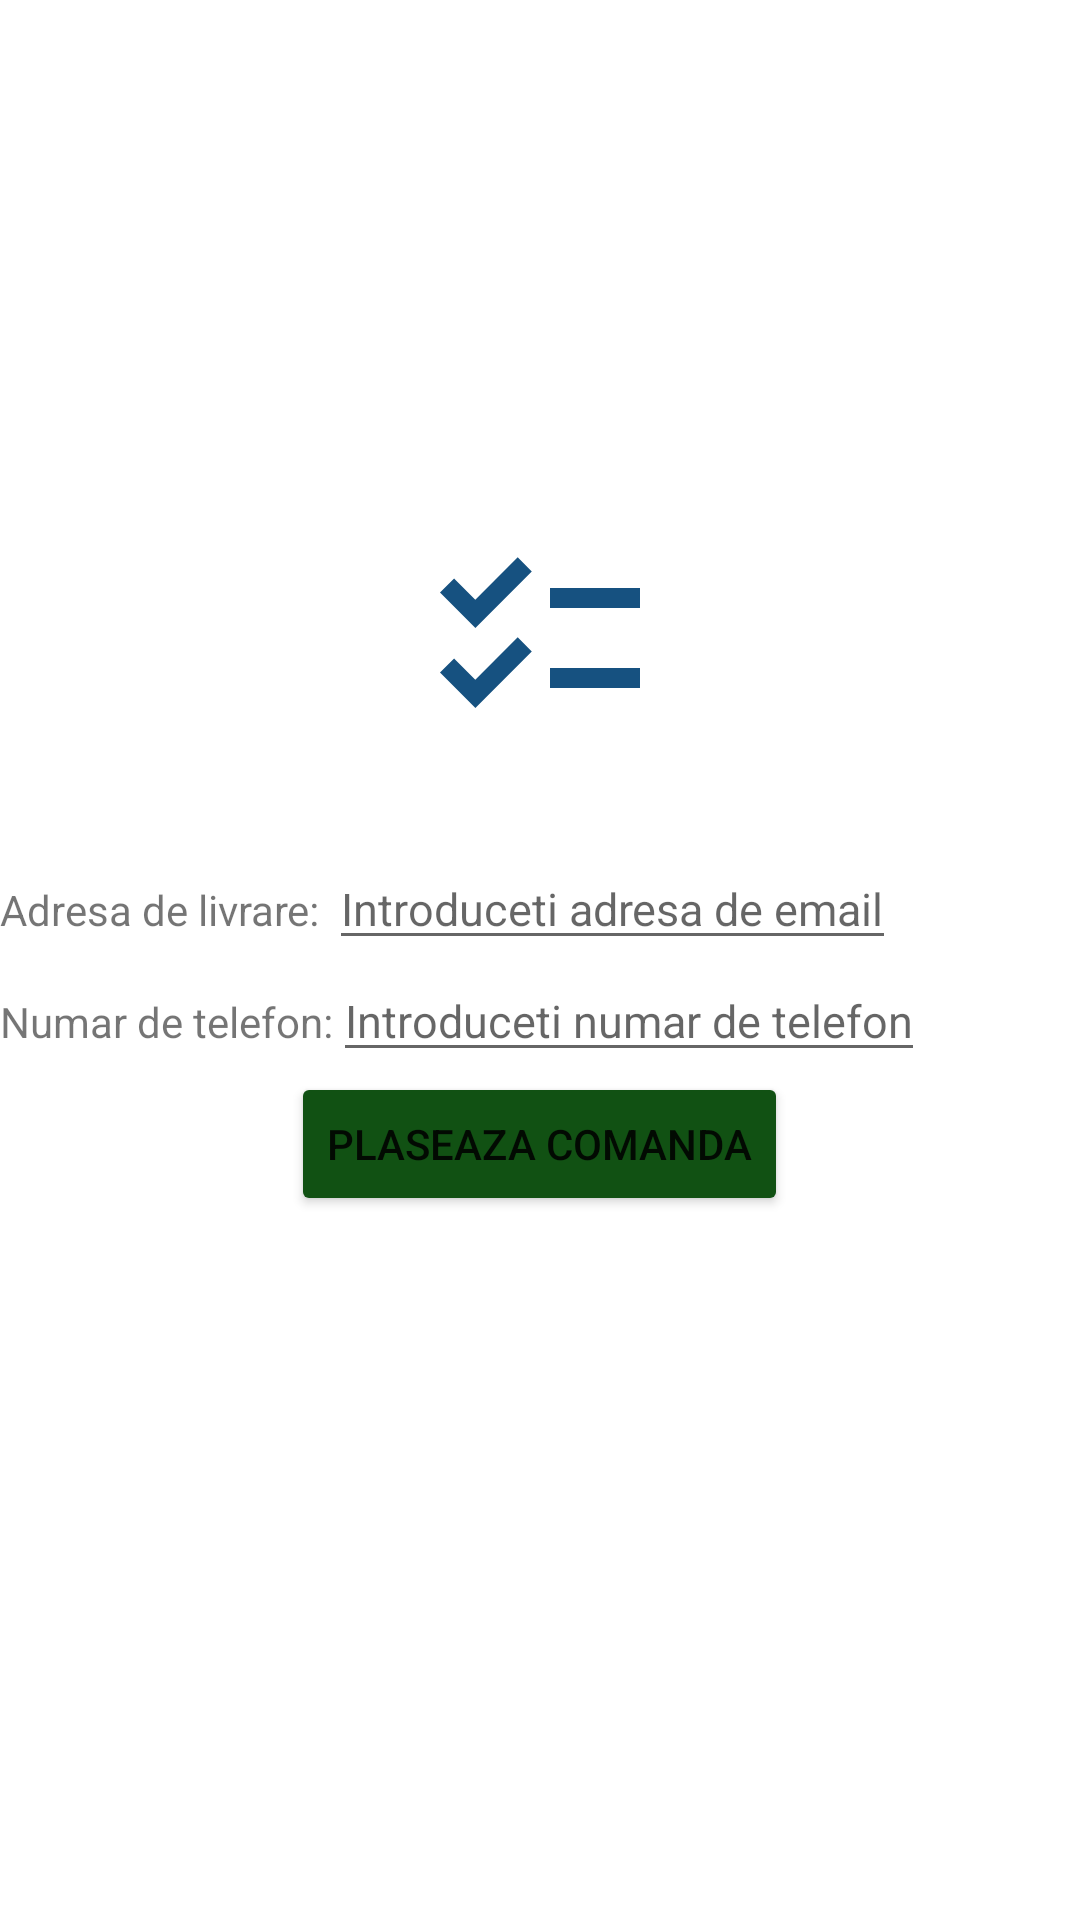

Reconstruct the res/layout file that produces this screen, plus the resources it refers to.
<!-- AndroidManifest.xml: application theme Theme.MachineLearningRestaurantApp -->
<!-- res/layout/activity_plasare_comanda.xml -->
<?xml version="1.0" encoding="utf-8"?>
<RelativeLayout xmlns:android="http://schemas.android.com/apk/res/android"
    xmlns:app="http://schemas.android.com/apk/res-auto"
    xmlns:tools="http://schemas.android.com/tools"
    android:layout_width="match_parent"
    android:layout_height="match_parent"
    tools:context=".PlasareComandaActivity">

    <ImageView
        android:id="@+id/imgCheck"
        android:layout_width="80dp"
        android:layout_height="80dp"
        android:layout_above="@id/imggg"
        android:layout_centerInParent="true"
        android:layout_marginBottom="30dp"
        android:src="@drawable/avd_anim"
        android:visibility="invisible" />

    <ImageView
        android:id="@+id/imggg"
        android:layout_marginBottom="30dp"
        android:layout_centerInParent="true"
        android:layout_above="@id/layoutAAA"
        android:layout_width="80dp"
        android:layout_height="80dp"
        android:src="@drawable/checkcomanda">

   </ImageView>
    <LinearLayout
        android:layout_centerInParent="true"
        android:id="@+id/layoutAAA"
        android:orientation="vertical"
        android:layout_width="match_parent"
        android:layout_height="wrap_content">
        <LinearLayout

            android:orientation="horizontal"
            android:layout_width="match_parent"
            android:layout_height="wrap_content">
            <TextView
                android:paddingRight="3dp"
                android:text="Adresa de livrare:"
                android:layout_width="wrap_content"
                android:layout_height="wrap_content"></TextView>
            <EditText
                android:textSize="15dp"
                android:hint="Introduceti adresa de email"
                android:id="@+id/etAdresaLivrare"
                android:layout_width="wrap_content"
                android:layout_height="wrap_content">

            </EditText>

        </LinearLayout>
        <LinearLayout
            android:orientation="horizontal"
            android:layout_width="match_parent"
            android:layout_height="wrap_content">
            <TextView
                android:text="Numar de telefon:"
                android:layout_width="wrap_content"
                android:layout_height="wrap_content"></TextView>
            <EditText
                android:hint="Introduceti numar de telefon"
                android:textSize="15dp"
                android:id="@+id/etNumarTelefon"
                android:layout_width="wrap_content"
                android:layout_height="wrap_content">
            </EditText>

        </LinearLayout>
    </LinearLayout>

    <androidx.appcompat.widget.AppCompatButton
        android:id="@+id/btnPlaseazaComanda"
        android:layout_width="wrap_content"
        android:layout_height="wrap_content"
        android:layout_below="@id/layoutAAA"
        android:layout_centerInParent="true"
        android:backgroundTint="@color/lightGreen"
        android:text="Plaseaza comanda">

    </androidx.appcompat.widget.AppCompatButton>

</RelativeLayout>
<!-- resources referenced by this layout -->
<resources>
  <color name="lightGreen">#115113</color>
  <!-- drawable avd_anim: vector/xml drawable (drawable, 2212 chars, omitted) -->
  <!-- drawable checkcomanda (drawable) -->
  <vector android:height="50dp"
      android:tint="#165180"
      android:viewportHeight="24"
      android:viewportWidth="24"
      android:width="50dp"
      xmlns:android="http://schemas.android.com/apk/res/android">
      <path
          android:fillColor="@android:color/white"
          android:pathData="M22,7h-9v2h9V7zM22,15h-9v2h9V15zM5.54,11L2,7.46l1.41,-1.41l2.12,2.12l4.24,-4.24l1.41,1.41L5.54,11zM5.54,19L2,15.46l1.41,-1.41l2.12,2.12l4.24,-4.24l1.41,1.41L5.54,19z" />
  </vector>
  <style name="Theme.MachineLearningRestaurantApp" parent="Theme.MaterialComponents.DayNight.DarkActionBar">
          
          <item name="colorPrimary">@color/purple_500</item>
          <item name="colorPrimaryVariant">@color/purple_700</item>
          <item name="colorOnPrimary">@color/white</item>
          
          <item name="colorSecondary">@color/teal_200</item>
          <item name="colorSecondaryVariant">@color/teal_700</item>
          <item name="colorOnSecondary">@color/black</item>
          
          <item name="android:statusBarColor" tools:targetApi="l">?attr/colorPrimaryVariant</item>
          
      </style>
  <color name="purple_500">#FF6200EE</color>
  <color name="purple_700">#FF3700B3</color>
  <color name="white">#FFFFFFFF</color>
  <color name="teal_200">#FF03DAC5</color>
  <color name="teal_700">#FF018786</color>
  <color name="black">#FF000000</color>
</resources>
